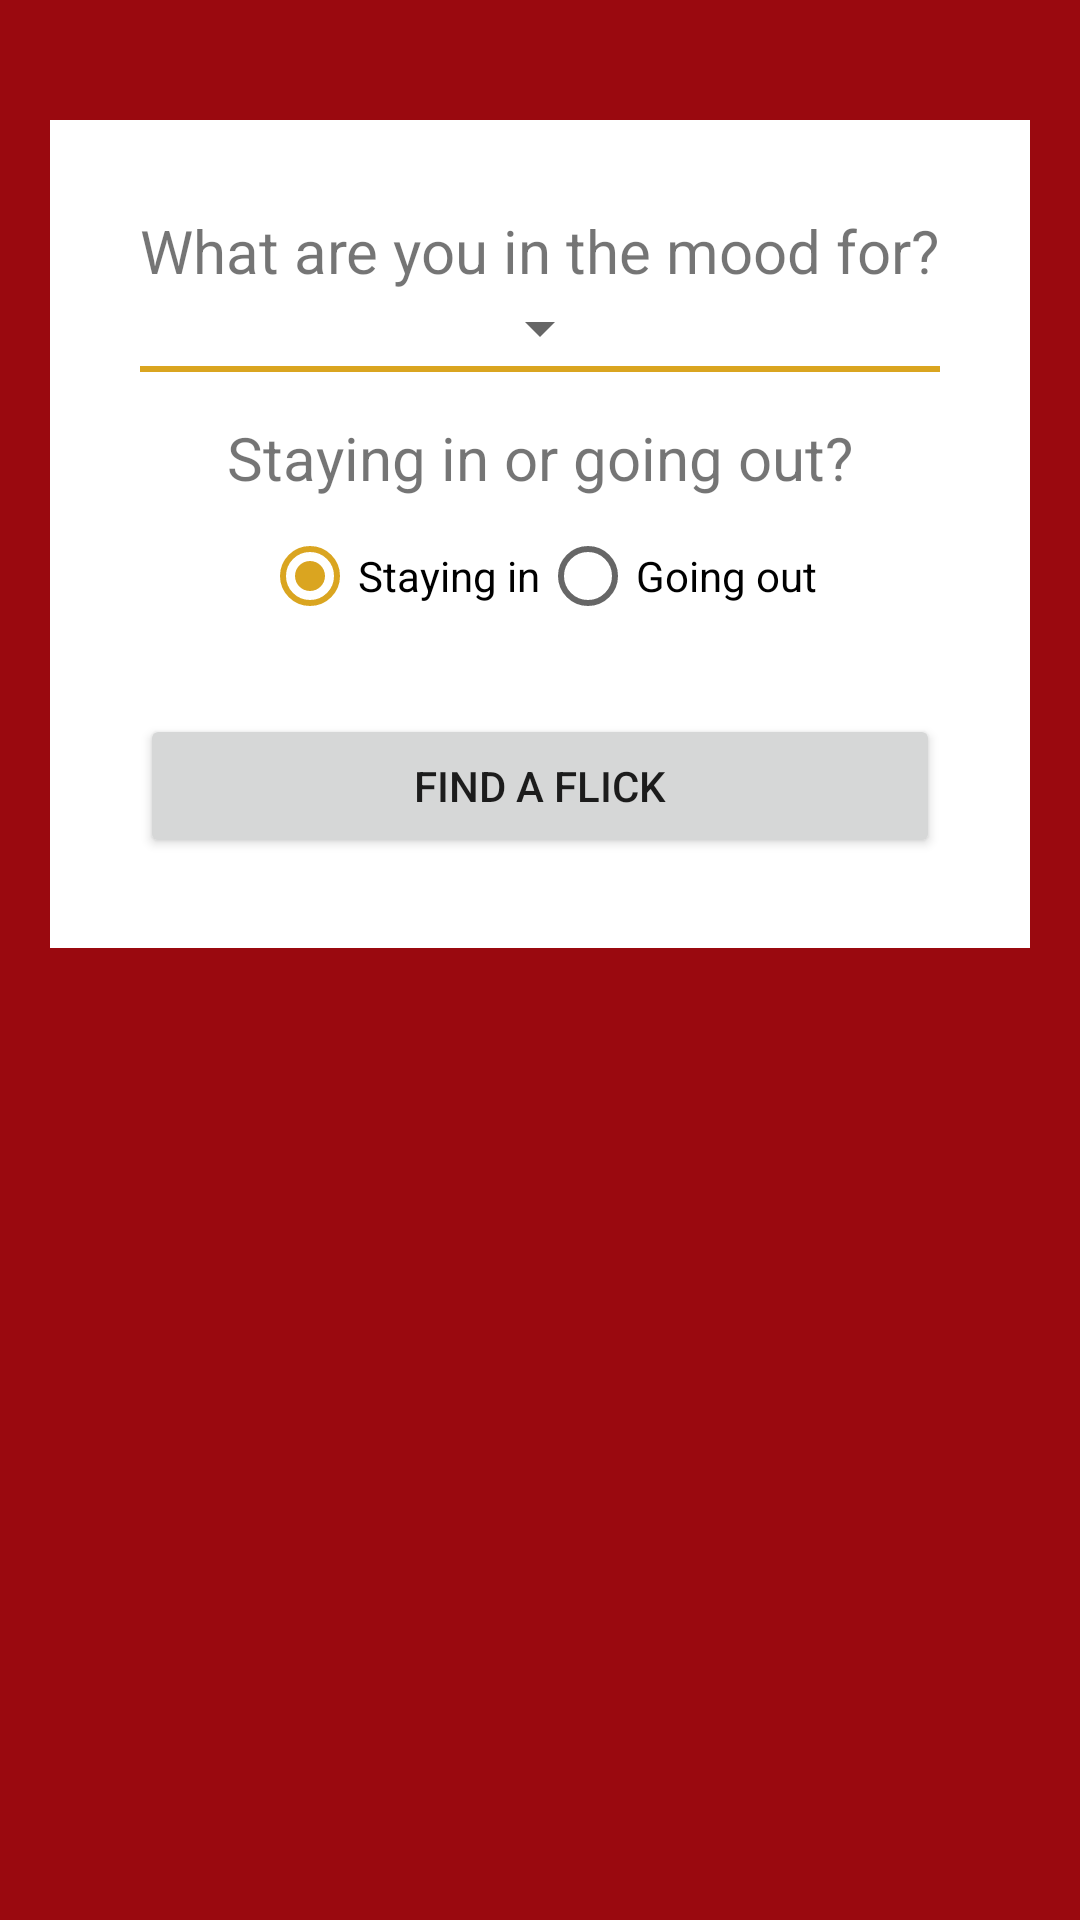

The Android layout XML behind this screen, and the referenced resources:
<!-- AndroidManifest.xml: application theme CustomTheme -->
<!-- res/layout/activity_main.xml -->
<?xml version="1.0" encoding="utf-8"?>
<ScrollView  xmlns:android="http://schemas.android.com/apk/res/android"
    android:layout_width="match_parent"
    android:layout_height="match_parent"
    android:fillViewport="true"
    xmlns:tools="http://schemas.android.com/tools"
    tools:context="gradle.kathleenbenavides.com.flickpick.MainActivity">
    <RelativeLayout
        android:id="@+id/activity_main"
        android:layout_width="match_parent"
        android:layout_height="match_parent"
        android:background="@color/toolbarColor"
        android:paddingTop="40dp"
        android:paddingBottom="20dp">
        <LinearLayout
            android:layout_width="wrap_content"
            android:layout_height="wrap_content"
            android:padding="30dp"
            android:background="@color/white"
            android:layout_centerHorizontal="true"
            android:orientation="vertical">
            <TextView
                android:layout_width="wrap_content"
                android:layout_height="wrap_content"
                android:id="@+id/question_one"
                android:text="@string/question_one"
                android:textSize="20sp"
                android:layout_gravity="center_horizontal"/>
            <Spinner
                android:id="@+id/categories_spinner"
                android:layout_width="wrap_content"
                android:layout_height="wrap_content"
                android:layout_gravity="center"
                android:paddingBottom="15dp"
                android:paddingTop="10dp"/>
            <View
                android:layout_width="match_parent"
                android:layout_height="2dp"
                android:background="@color/toolbarAccent"/>
            <TextView
                android:layout_width="wrap_content"
                android:layout_height="wrap_content"
                android:layout_gravity="center"
                android:id="@+id/question_two"
                android:paddingTop="15dp"
                android:paddingBottom="10dp"
                android:textSize="20sp"
                android:text="@string/question_two" />
            <RadioGroup xmlns:android="http://schemas.android.com/apk/res/android"
                android:layout_width="fill_parent"
                android:layout_height="wrap_content"
                android:orientation="horizontal"
                android:gravity="center"
                android:id="@+id/radio_group"
                android:checkedButton="@+id/radio_staying_in"
                android:paddingBottom="30dp">
                <RadioButton android:id="@+id/radio_staying_in"
                    android:layout_width="wrap_content"
                    android:layout_height="wrap_content"
                    android:text="@string/staying_in"
                    android:onClick="onRadioButtonClicked"/>
                <RadioButton android:id="@+id/radio_movies"
                    android:layout_width="wrap_content"
                    android:layout_height="wrap_content"
                    android:text="@string/going_out"
                    android:onClick="onRadioButtonClicked"/>
            </RadioGroup>
            <Button
                android:layout_width="match_parent"
                android:layout_height="wrap_content"
                android:id="@+id/findFlickButton"
                android:contentDescription="@string/find_flick"
                android:text="@string/find_flick"/>
        </LinearLayout>
    </RelativeLayout>
</ScrollView>
<!-- resources referenced by this layout -->
<resources>
  <color name="toolbarAccent">#DAA520</color>
  <color name="toolbarColor">#9A090F</color>
  <color name="white">#FFFF</color>
  <string name="find_flick">Find A Flick</string>
  <string name="going_out">Going out</string>
  <string name="question_one">What are you in the mood for?</string>
  <string name="question_two">Staying in or going out?</string>
  <string name="staying_in">Staying in</string>
  <style name="CustomTheme" parent="Theme.AppCompat.Light.DarkActionBar">
          
          <item name="colorPrimary">@color/toolbarColor</item>
          <item name="colorPrimaryDark">@color/toolbarPrimaryDark</item>
          <item name="colorAccent">@color/toolbarAccent</item>
      </style>
  <color name="toolbarPrimaryDark">#791E22</color>
</resources>
